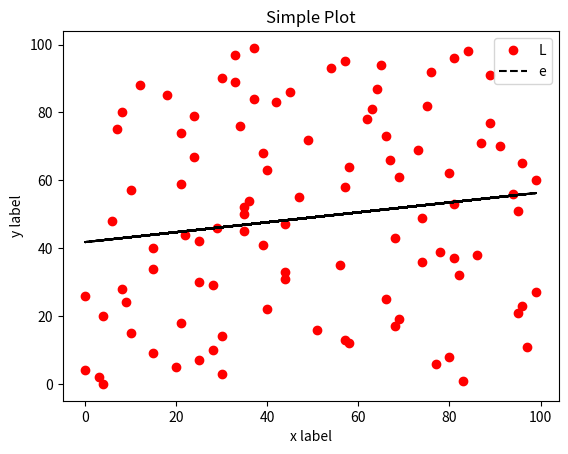

Recreate this plot in Python.
# this is a comment in python
# everything following a '#' will not be interpreted by the python interpreter

# following are 'imports', they include some foreign code in your code.
# this code is called a package, and is subdivided in modules

# numpy (numerical python) is a package for scientific data manipulation
import numpy as np

# matplotlib is *the* stadard plotting package. 
# it integrates well with numpy,but there are many more
import matplotlib.pyplot as plt

# random is a package for, well generating random numbers,
# or picking random entries in a list.
import random


# this function generates 100 random numbers and puts them in a list
xList = []
for randomNumber in range(100):
	xList.append(random.randrange(100))

# now we enter values into a numpy.array object. 
# you can think of it as a list 
x = np.array(xList)


yList = []
for yNum in range(100):
	yList.append(yNum)
# also we need a list for y values. we also generate an array for that
y = np.array(yList)



# now we introduce an important concept: a list of lists
# or think of it as... a matrix!
values = np.array([y, x])

# the assert statement tests if some condition is true
# and stops execution otherwise. it is a handy tool
# to test your assumptions
assert values.shape == (2, 100) # its shape is 2x100


# now we compute the mean and standard deviation of x
# lets define a function which takes a list of values as
# input, computes the mean and returns it!
def myMean(vList):

	mean = sum(vList)/len(vList)
	return mean

# there is also a numpy implementation, 
# but it comes down to the same thing.
xMean = np.mean(x)
assert myMean(x) == xMean # see?


# so now we go for the standard deviation
# first lets try to implement out own:

def myStd(vList, sample=False):

	# first we need to compute the mean of all values
	# i'll use the numpy version for brevity
	vBar = np.mean(vList)

	# now we compute the sum of the squared deviations
	dSum = np.sum((vBar - vList)**2)

	# now we divide by n for the population
	# or n-1 for a sample

	if not sample:
		sqArg = dSum / len(vList)
	else:
		sqArg = dSum / (len(vList) - 1)


	# and compute the sqare root
	fin = np.sqrt(sqArg)

	# you may be asking yourself, why we are doing this stepwise
	# it's really just for readability; why don't you try to
	# implement your own standard deviation function as short as
	# possible?

	return fin 

# note, that np.std uses n as the denominator
# so it can be better to use your own function

xStd = np.std(x)
assert myStd(x) == xStd # comment out if you use myStd() with sample=True
print('X Mean: ' +  str(xMean))
print('X Standard Deviation: ' + str(xStd))


# now we compute the mean and standard deviation of y
yMean = np.mean(y)
yStd = np.std(y)
print('Y Mean: ' +  str(yMean))
print('Y Standard Deviation: ' + str(yStd))


# lets do a linear regression:
# there is a numpy function for this, its called polyfit(). 
# its arguments are x, y, and the exponent of the fit-function
m,b = np.polyfit(values[0], values[1], 1) 

plt.plot(x, y, 'ro', x, m*x+b, '--k')
# plt.plot(x, x, label='linear')
# plt.plot(x, x**2, label='quadratic')
# plt.plot(x, x**3, label='cubic')

plt.xlabel('x label')
plt.ylabel('y label')

plt.title("Simple Plot")

plt.legend('Legend')

plt.show()